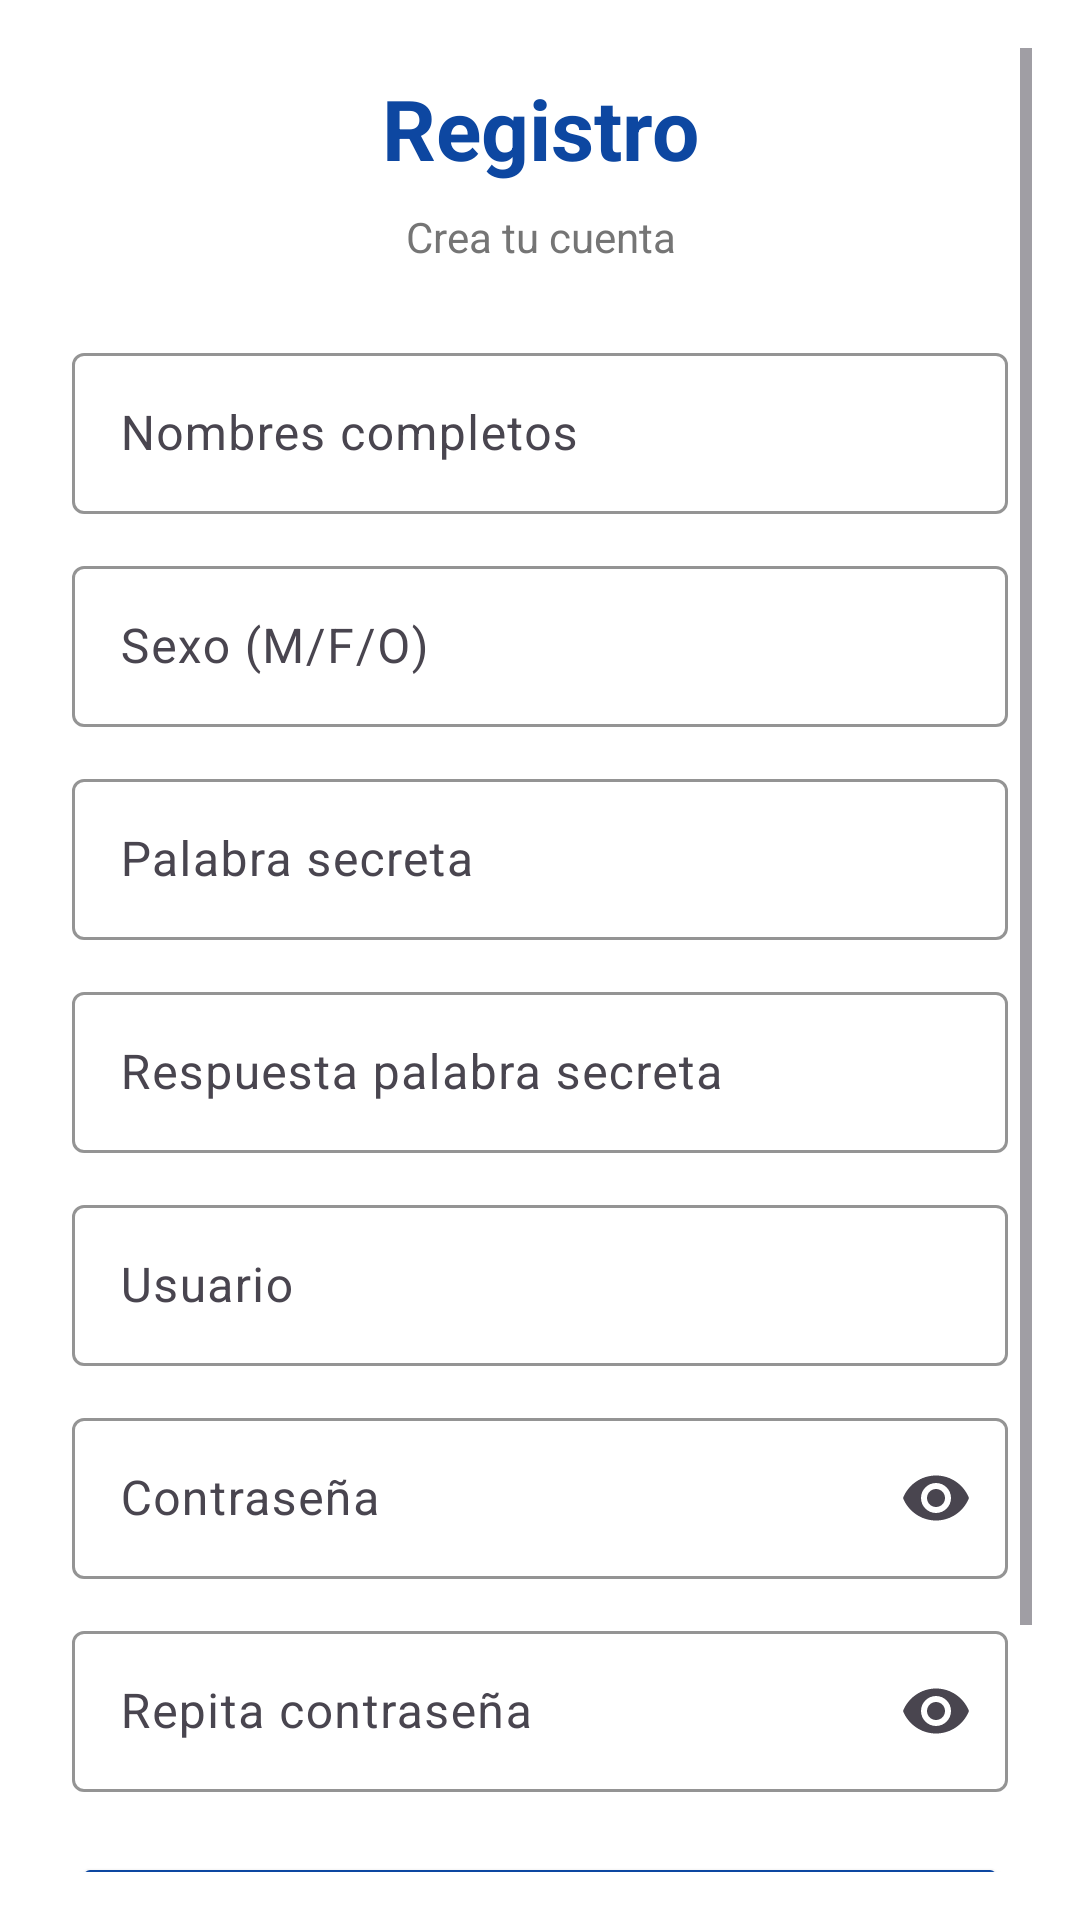

Write the Android layout XML for this screen, with the resource values it uses.
<!-- AndroidManifest.xml: application theme Theme.AppDenuncias -->
<!-- res/layout/activity_register.xml -->
<?xml version="1.0" encoding="utf-8"?>
<ScrollView xmlns:android="http://schemas.android.com/apk/res/android"
    xmlns:app="http://schemas.android.com/apk/res-auto"
    android:layout_width="match_parent"
    android:layout_height="match_parent"
    android:fillViewport="true"
    android:background="#FFFFFF"
    android:padding="16dp">

    <LinearLayout
        android:orientation="vertical"
        android:layout_width="match_parent"
        android:layout_height="wrap_content"
        android:padding="8dp">

        
        <TextView
            android:id="@+id/txtTituloRegistro"
            android:layout_width="match_parent"
            android:layout_height="wrap_content"
            android:text="@string/registro"
            android:textSize="28sp"
            android:textStyle="bold"
            android:textColor="#0D47A1"
            android:gravity="center"
            android:layout_marginBottom="8dp"/>

        <TextView
            android:layout_width="match_parent"
            android:layout_height="wrap_content"
            android:text="@string/crea_tu_cuenta"
            android:textSize="14sp"
            android:textColor="#757575"
            android:gravity="center"
            android:layout_marginBottom="24dp"/>

        
        <com.google.android.material.textfield.TextInputLayout
            android:layout_width="match_parent"
            android:layout_height="wrap_content"
            android:layout_marginBottom="12dp"
            app:boxStrokeColor="#0D47A1"
            app:hintTextColor="#0D47A1">

            <com.google.android.material.textfield.TextInputEditText
                android:id="@+id/txtNombres"
                android:layout_width="match_parent"
                android:layout_height="wrap_content"
                android:hint="@string/nombres_completos"
                android:inputType="textPersonName"
                android:autofillHints="name"
                android:padding="16dp"/>
        </com.google.android.material.textfield.TextInputLayout>

        
        <com.google.android.material.textfield.TextInputLayout
            android:layout_width="match_parent"
            android:layout_height="wrap_content"
            android:layout_marginBottom="12dp"
            app:boxStrokeColor="#0D47A1"
            app:hintTextColor="#0D47A1">

            <com.google.android.material.textfield.TextInputEditText
                android:id="@+id/txtSexo"
                android:layout_width="match_parent"
                android:layout_height="wrap_content"
                android:hint="@string/sexo_m_f_o"
                android:inputType="text"
                android:maxLength="1"
                android:padding="16dp"/>
        </com.google.android.material.textfield.TextInputLayout>

        
        <com.google.android.material.textfield.TextInputLayout
            android:layout_width="match_parent"
            android:layout_height="wrap_content"
            android:layout_marginBottom="12dp"
            app:boxStrokeColor="#0D47A1"
            app:hintTextColor="#0D47A1">

            <com.google.android.material.textfield.TextInputEditText
                android:id="@+id/txtPalabraSecreta"
                android:layout_width="match_parent"
                android:layout_height="wrap_content"
                android:hint="@string/palabra_secreta"
                android:inputType="text"
                android:padding="16dp"/>
        </com.google.android.material.textfield.TextInputLayout>

        
        <com.google.android.material.textfield.TextInputLayout
            android:layout_width="match_parent"
            android:layout_height="wrap_content"
            android:layout_marginBottom="12dp"
            app:boxStrokeColor="#0D47A1"
            app:hintTextColor="#0D47A1">

            <com.google.android.material.textfield.TextInputEditText
                android:id="@+id/txtPalabraSecretaResp"
                android:layout_width="match_parent"
                android:layout_height="wrap_content"
                android:hint="@string/respuesta_palabra_secreta"
                android:inputType="text"
                android:padding="16dp"/>
        </com.google.android.material.textfield.TextInputLayout>

        
        <com.google.android.material.textfield.TextInputLayout
            android:layout_width="match_parent"
            android:layout_height="wrap_content"
            android:layout_marginBottom="12dp"
            app:boxStrokeColor="#0D47A1"
            app:hintTextColor="#0D47A1">

            <com.google.android.material.textfield.TextInputEditText
                android:id="@+id/txtUsuario"
                android:layout_width="match_parent"
                android:layout_height="wrap_content"
                android:hint="@string/usuario"
                android:inputType="text"
                android:autofillHints="username"
                android:padding="16dp"/>
        </com.google.android.material.textfield.TextInputLayout>

        
        <com.google.android.material.textfield.TextInputLayout
            android:layout_width="match_parent"
            android:layout_height="wrap_content"
            android:layout_marginBottom="12dp"
            app:boxStrokeColor="#0D47A1"
            app:hintTextColor="#0D47A1"
            app:endIconMode="password_toggle">

            <com.google.android.material.textfield.TextInputEditText
                android:id="@+id/txtContrasena"
                android:layout_width="match_parent"
                android:layout_height="wrap_content"
                android:hint="@string/contrase_a"
                android:inputType="textPassword"
                android:autofillHints="password"
                android:padding="16dp"/>
        </com.google.android.material.textfield.TextInputLayout>

        
        <com.google.android.material.textfield.TextInputLayout
            android:layout_width="match_parent"
            android:layout_height="wrap_content"
            android:layout_marginBottom="12dp"
            app:boxStrokeColor="#0D47A1"
            app:hintTextColor="#0D47A1"
            app:endIconMode="password_toggle">

            <com.google.android.material.textfield.TextInputEditText
                android:id="@+id/txtContrasena2"
                android:layout_width="match_parent"
                android:layout_height="wrap_content"
                android:hint="@string/repita_contrasena"
                android:inputType="textPassword"
                android:autofillHints="password"
                android:padding="16dp"/>
        </com.google.android.material.textfield.TextInputLayout>

        
        <ProgressBar
            android:id="@+id/progressRegister"
            android:layout_width="wrap_content"
            android:layout_height="wrap_content"
            android:layout_gravity="center"
            android:visibility="gone"
            android:layout_marginTop="8dp"
            android:layout_marginBottom="8dp"/>

        
        <Button
            android:id="@+id/btnRegistrar"
            android:layout_width="match_parent"
            android:layout_height="56dp"
            android:text="@string/registrar"
            android:textSize="16sp"
            android:textStyle="bold"
            android:backgroundTint="#0D47A1"
            android:textColor="#FFFFFF"
            android:layout_marginTop="8dp"/>

        
        <TextView
            android:id="@+id/txtYaTienesCuenta"
            android:layout_width="match_parent"
            android:layout_height="wrap_content"
            android:text="@string/ya_tienes_cuenta_inicia_sesion"
            android:textColor="#1565C0"
            android:textSize="14sp"
            android:textStyle="bold"
            android:gravity="center"
            android:clickable="true"
            android:focusable="true"
            android:padding="14dp"
            android:layout_marginTop="12dp"/>

    </LinearLayout>
</ScrollView>
<!-- resources referenced by this layout -->
<resources>
  <string name="contrase_a">Contraseña</string>
  <string name="crea_tu_cuenta">Crea tu cuenta</string>
  <string name="nombres_completos">Nombres completos</string>
  <string name="palabra_secreta">Palabra secreta</string>
  <string name="registrar">Registrar</string>
  <string name="registro">Registro</string>
  <string name="repita_contrasena">Repita contraseña</string>
  <string name="respuesta_palabra_secreta">Respuesta palabra secreta</string>
  <string name="sexo_m_f_o">Sexo (M/F/O)</string>
  <string name="usuario">Usuario</string>
  <string name="ya_tienes_cuenta_inicia_sesion">¿Ya tienes cuenta? Inicia sesión</string>
  <style name="Theme.AppDenuncias" parent="Theme.Material3.Light.NoActionBar">
          <item name="colorPrimary">@color/primary</item>
          <item name="colorPrimaryVariant">@color/primary_dark</item>
          <item name="colorOnPrimary">@color/white</item>
          <item name="colorSecondary">@color/secondary</item>
          <item name="colorSecondaryVariant">@color/secondary_dark</item>
          <item name="colorOnSecondary">@color/white</item>
          <item name="android:statusBarColor">@color/primary_dark</item>
      </style>
  <color name="primary">#2196F3</color>
  <color name="primary_dark">#1976D2</color>
  <color name="white">#FFFFFF</color>
  <color name="secondary">#03DAC6</color>
  <color name="secondary_dark">#018786</color>
</resources>
